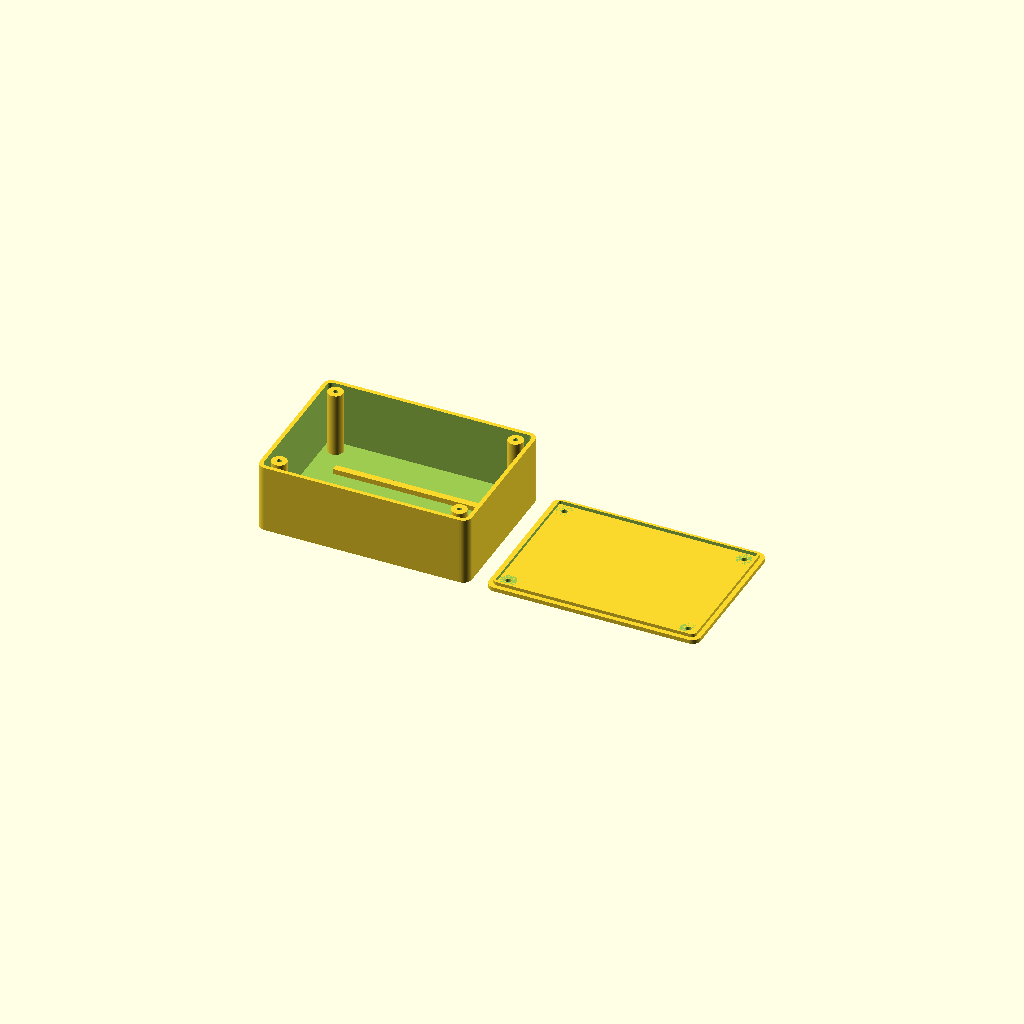
Cell 1: rendered with the file's own defaults.
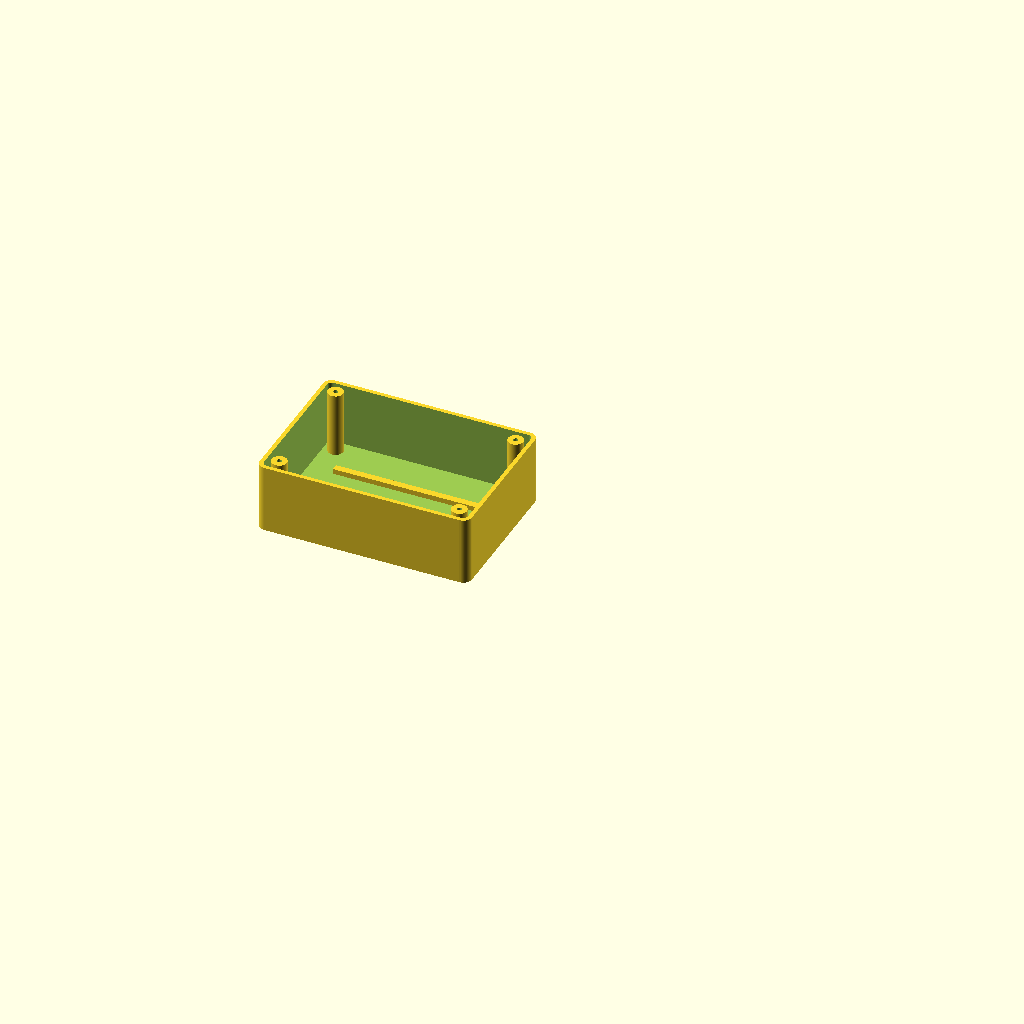
Cell 2: part = "base" (everything else at default).
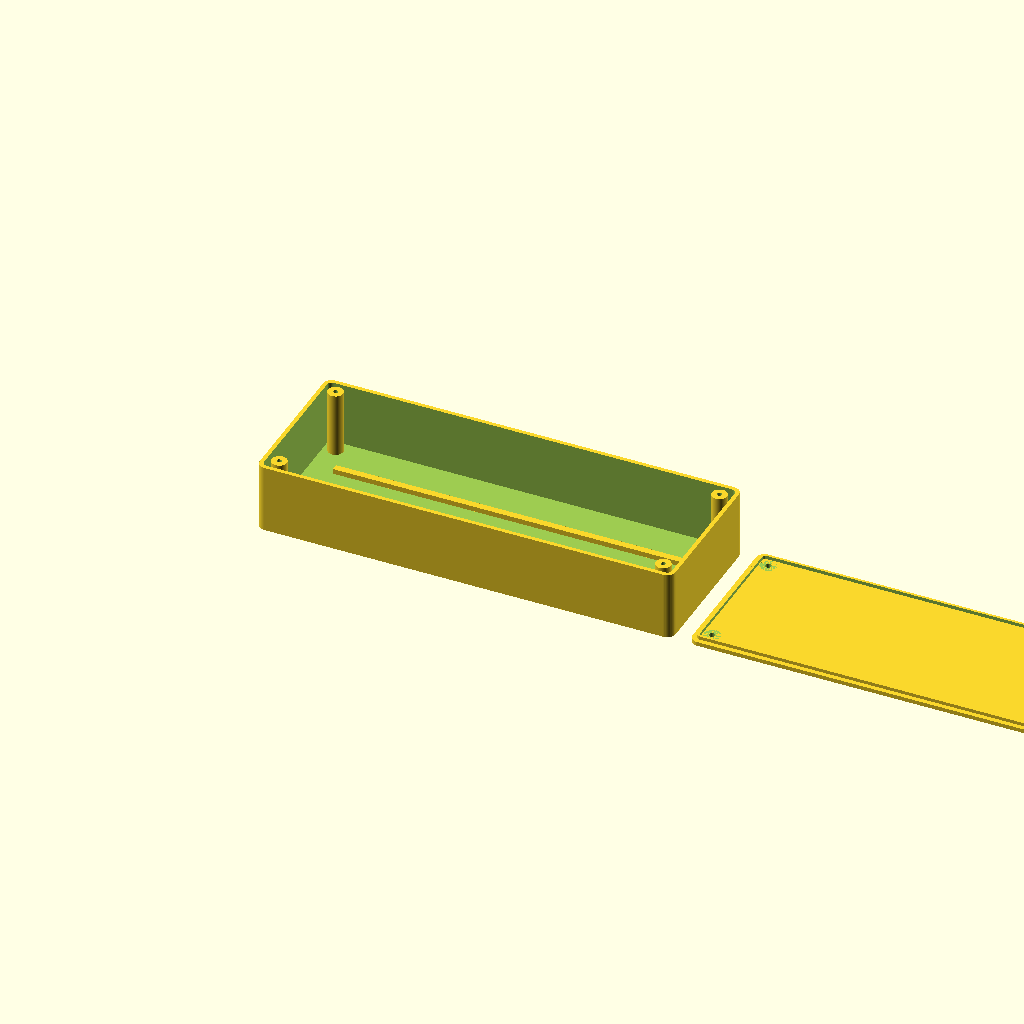
Cell 3: inner_x = 240 (everything else at default).
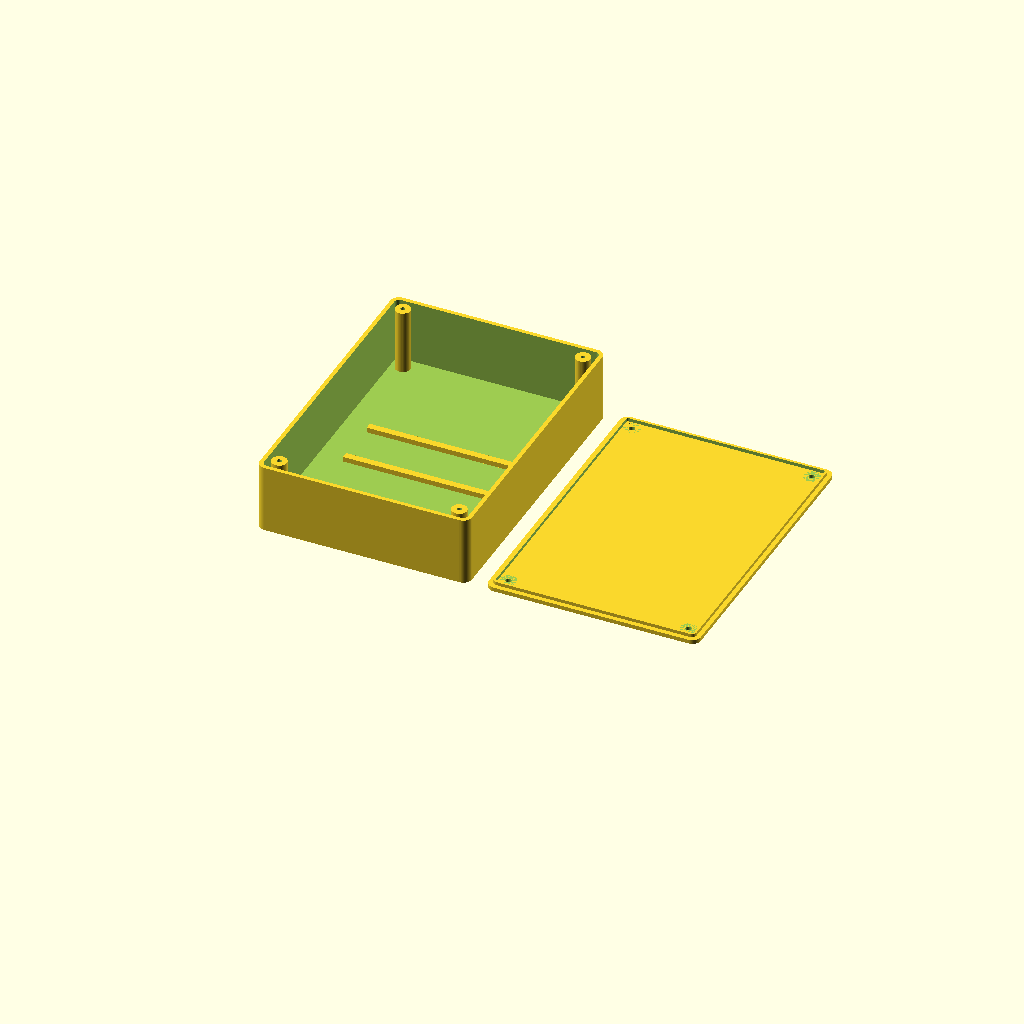
Cell 4 — inner_y set to 170, the other parameters unchanged.
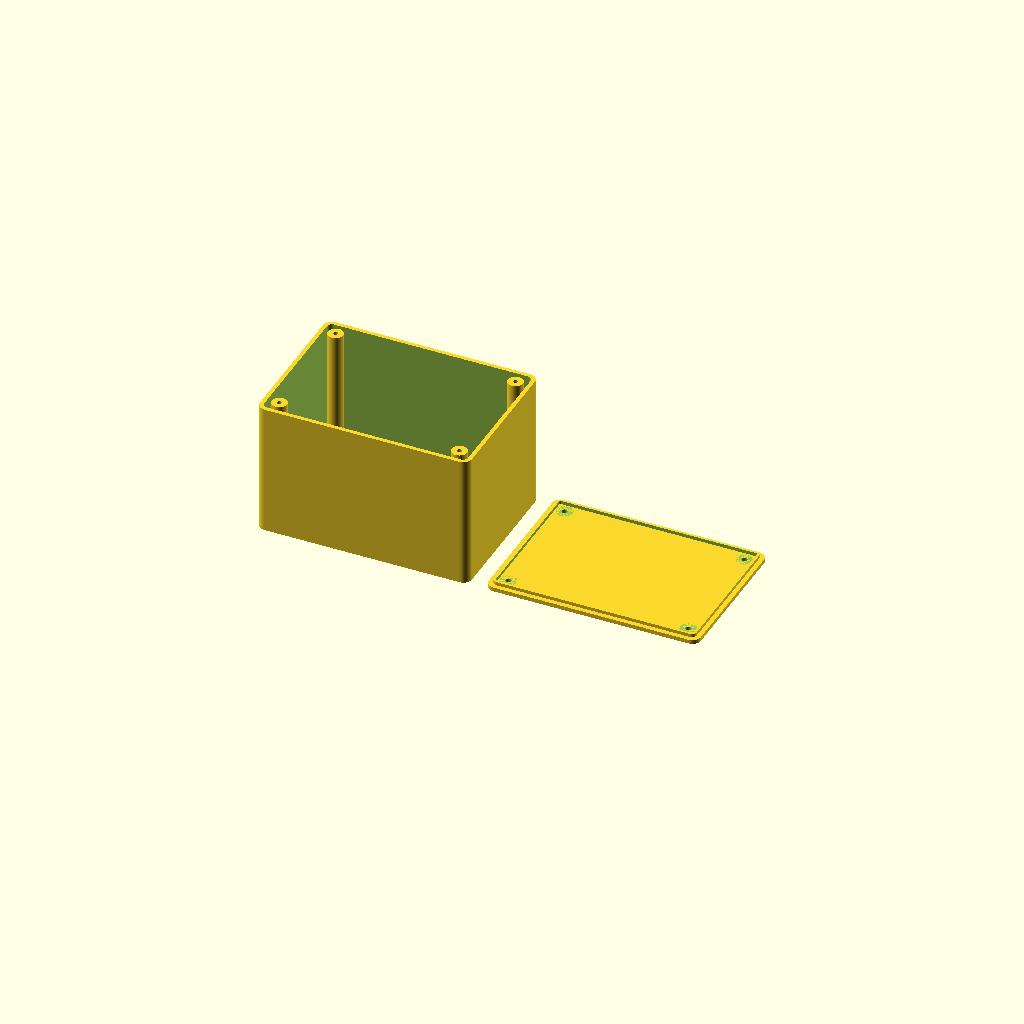
Cell 5: the same model with inner_z = 76.
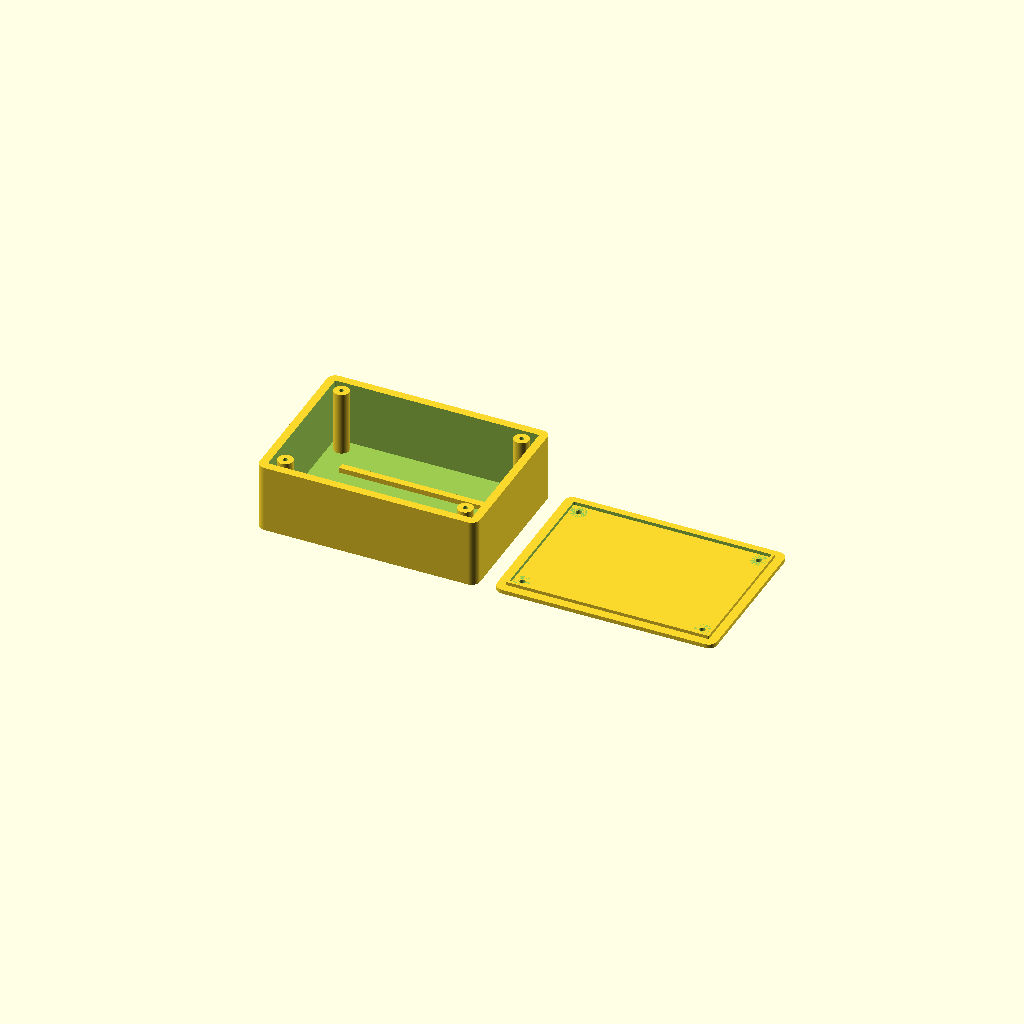
Cell 6: wall = 4.8 (everything else at default).
All cells are drawn from one camera (rotation 55°, 0°, 25°, orthographic, colour scheme Cornfield), so only the parameter changes between them.
OpenSCAD source file enclosure/adapter.scad:
// SPDX-License-Identifier: GPL-3.0-or-later
// Parametric dry-location ADAPTER enclosure. Does not include the NASA instrument.
// Measure the complete module assembly and change these dimensions before printing.
part = "both"; // [base,lid,both]
inner_x = 120;
inner_y = 85;
inner_z = 38;
wall = 2.4;
floor_t = 2.4;
lid_t = 2.4;
fit = 0.3;
screw_d = 2.7; // pilot for chosen self-tapping screw; test print first
clearance_d = 3.4;
corner_r = 5;
post_d = 9;
post_offset = 7;
// Optional holes along X walls; zero means drill after fitting actual cable glands.
gland_d = 0;
outer_x = inner_x+2*wall;
outer_y = inner_y+2*wall;
outer_z = inner_z+floor_t;
$fn = 48;
assert(inner_x>40 && inner_y>40 && inner_z>15);
assert(wall>1.5 && fit>0 && fit<wall/2);

module rounded_box(x,y,z,r) {
    hull() for (a=[r,x-r], b=[r,y-r]) translate([a,b,0]) cylinder(h=z,r=r);
}
module screw_positions() {
    for (x=[wall+post_offset,outer_x-wall-post_offset],
         y=[wall+post_offset,outer_y-wall-post_offset]) translate([x,y,0]) children();
}
module base() {
    difference() {
        union() {
            difference() {
                rounded_box(outer_x,outer_y,outer_z,corner_r);
                translate([wall,wall,floor_t])
                    rounded_box(inner_x,inner_y,inner_z+1,corner_r-wall);
            }
            screw_positions() cylinder(h=outer_z,d=post_d);
            // Raised tie-down rails: hold a removable insulating mounting plate.
            for(y=[outer_y/2-15,outer_y/2+15])
                translate([wall+15,y,floor_t]) cube([inner_x-30,4,3]);
        }
        screw_positions() translate([0,0,floor_t+3]) cylinder(h=inner_z,d=screw_d);
        if(gland_d>0)
            for(x=[-1,outer_x-wall-1])
                translate([x,outer_y/2,outer_z/2]) rotate([0,90,0]) cylinder(h=wall+2,d=gland_d);
    }
}
// Printed flat, outer face on bed; lip points up during printing, down in use.
module lid() {
    difference() {
        union() {
            rounded_box(outer_x,outer_y,lid_t,corner_r);
            translate([wall+fit,wall+fit,lid_t]) difference() {
                rounded_box(inner_x-2*fit,inner_y-2*fit,2,corner_r-wall);
                translate([1.4,1.4,-0.1])
                    rounded_box(inner_x-2*fit-2.8,inner_y-2*fit-2.8,2.2,1);
            }
        }
        screw_positions() translate([0,0,-1]) cylinder(h=lid_t+4,d=clearance_d);
        // Clearance to base posts: lip never collides with corner pillars.
        screw_positions() translate([0,0,lid_t]) cylinder(h=3,d=post_d+2*fit);
    }
}
if(part=="base" || part=="both") base();
if(part=="lid") lid();
if(part=="both") translate([outer_x+10,0,0]) lid();
Parameter table extracted from the source (name, type, default, range or options):
part: string, default "both", options "base", "lid", "both"
inner_x: number, default 120
inner_y: number, default 85
inner_z: number, default 38
wall: number, default 2.4
floor_t: number, default 2.4
lid_t: number, default 2.4
fit: number, default 0.3
screw_d: number, default 2.7
clearance_d: number, default 3.4
corner_r: number, default 5
post_d: number, default 9
post_offset: number, default 7
gland_d: number, default 0
